Photos from the image-classification dataset "data" in the GitHub repository angelabk49/osteoporosis-detection. Its 3 classes are: normal, osteopenia, osteoporosis.

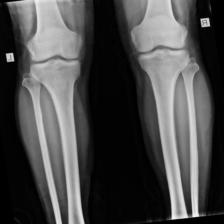
Label: normal

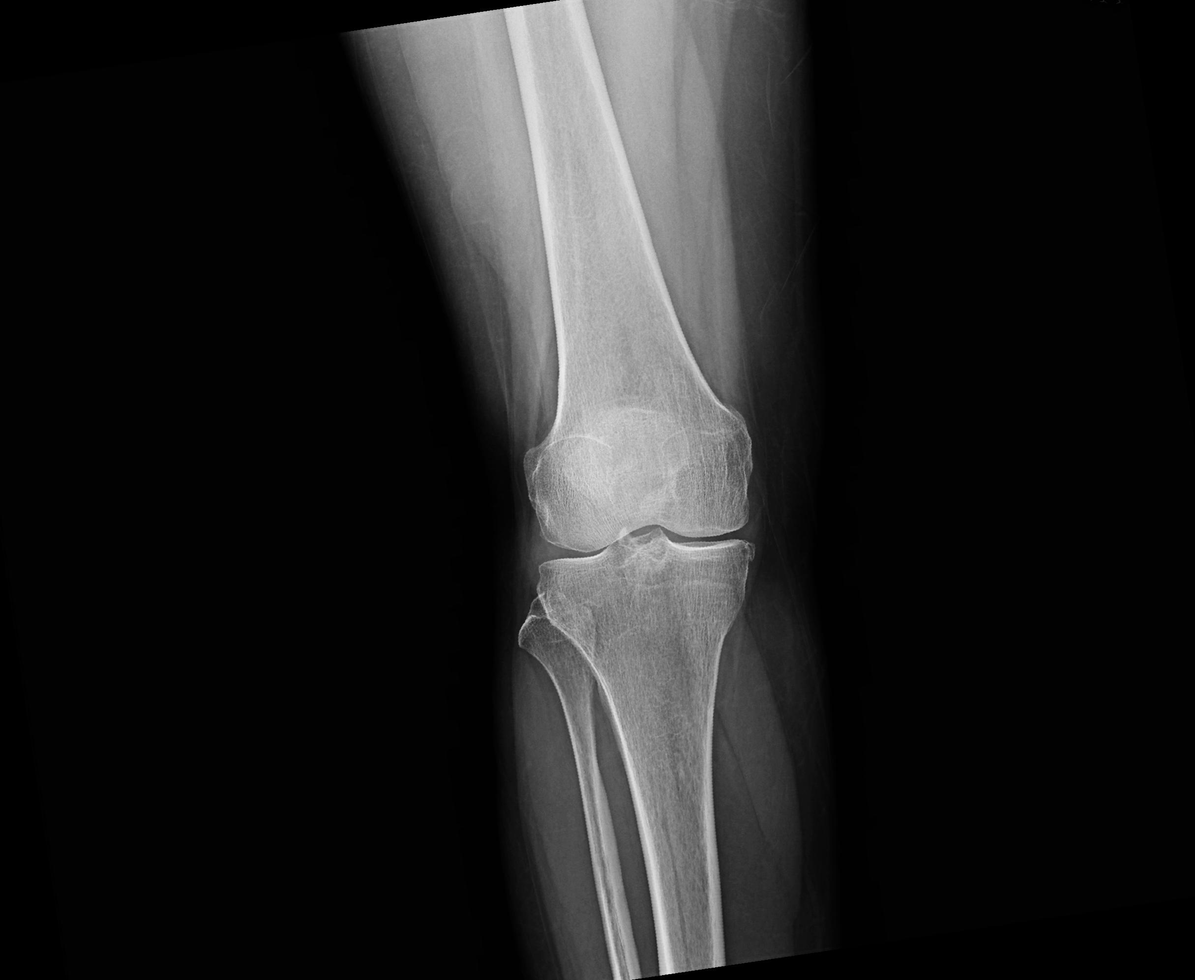
Label: normal

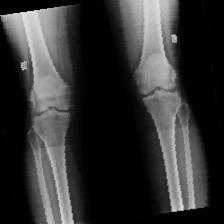
Label: osteoporosis

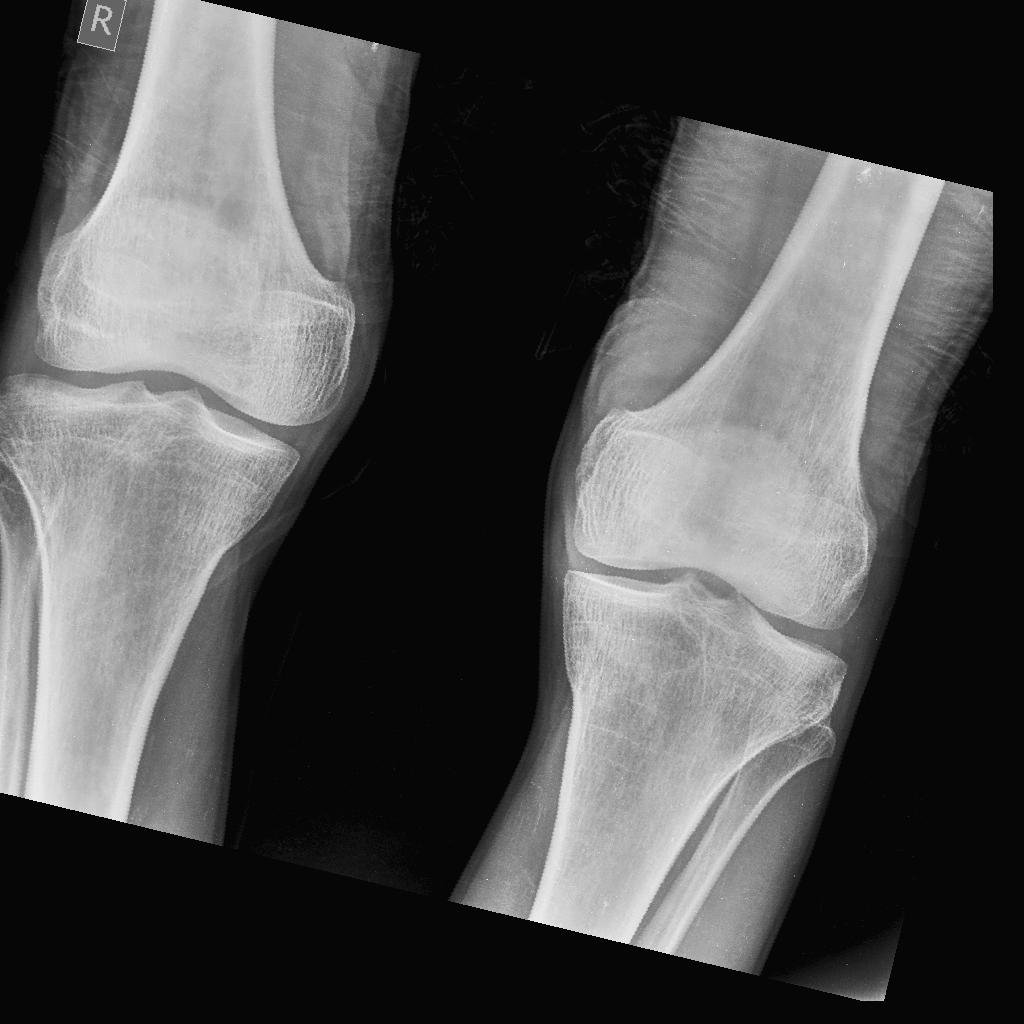
Label: osteopenia

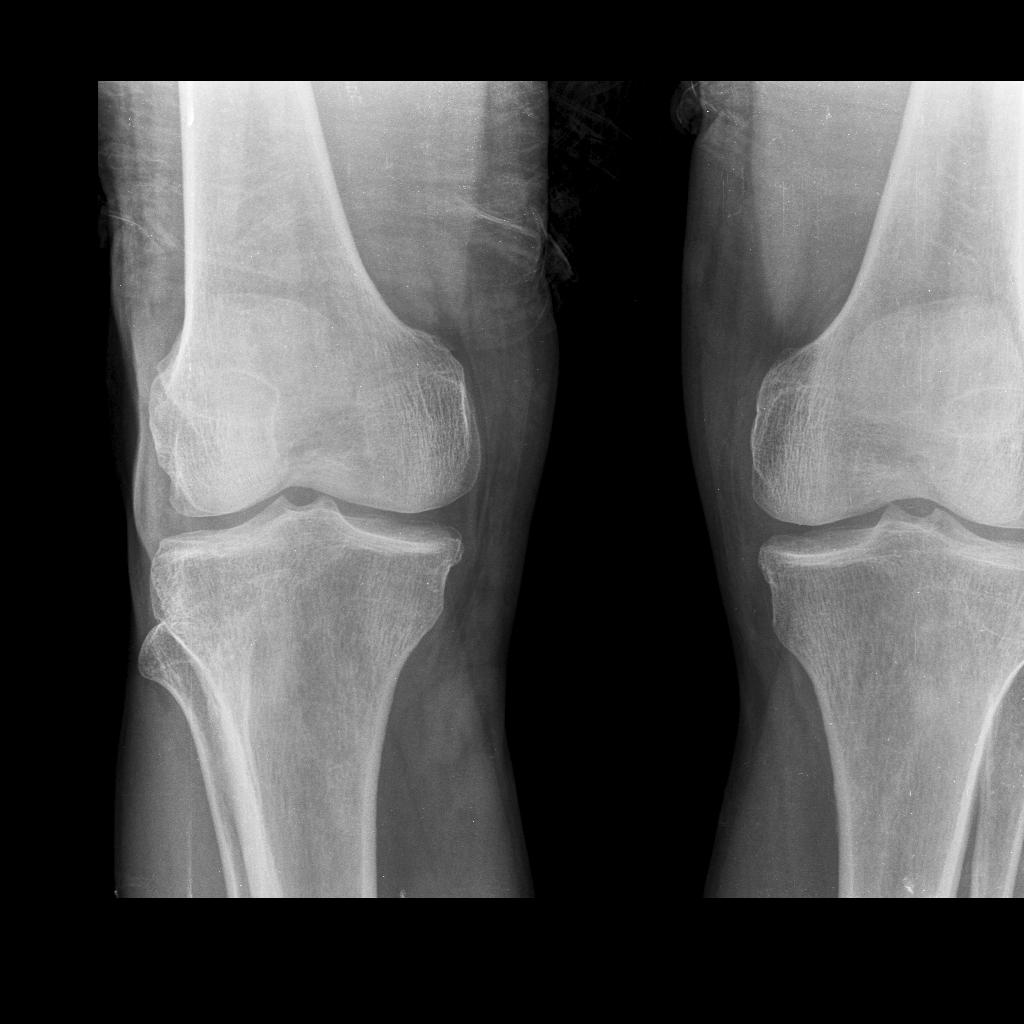
Label: osteopenia

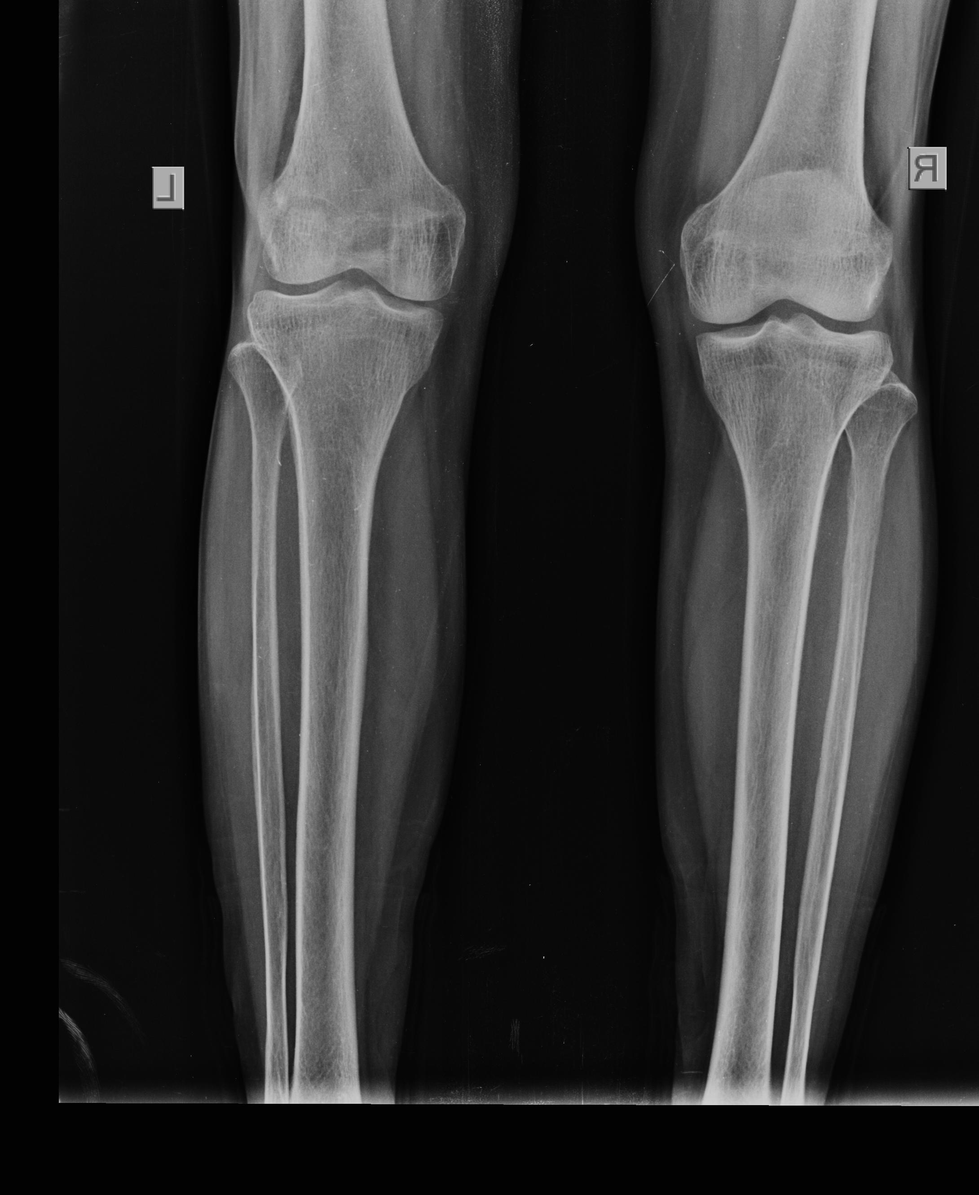
Label: osteoporosis
